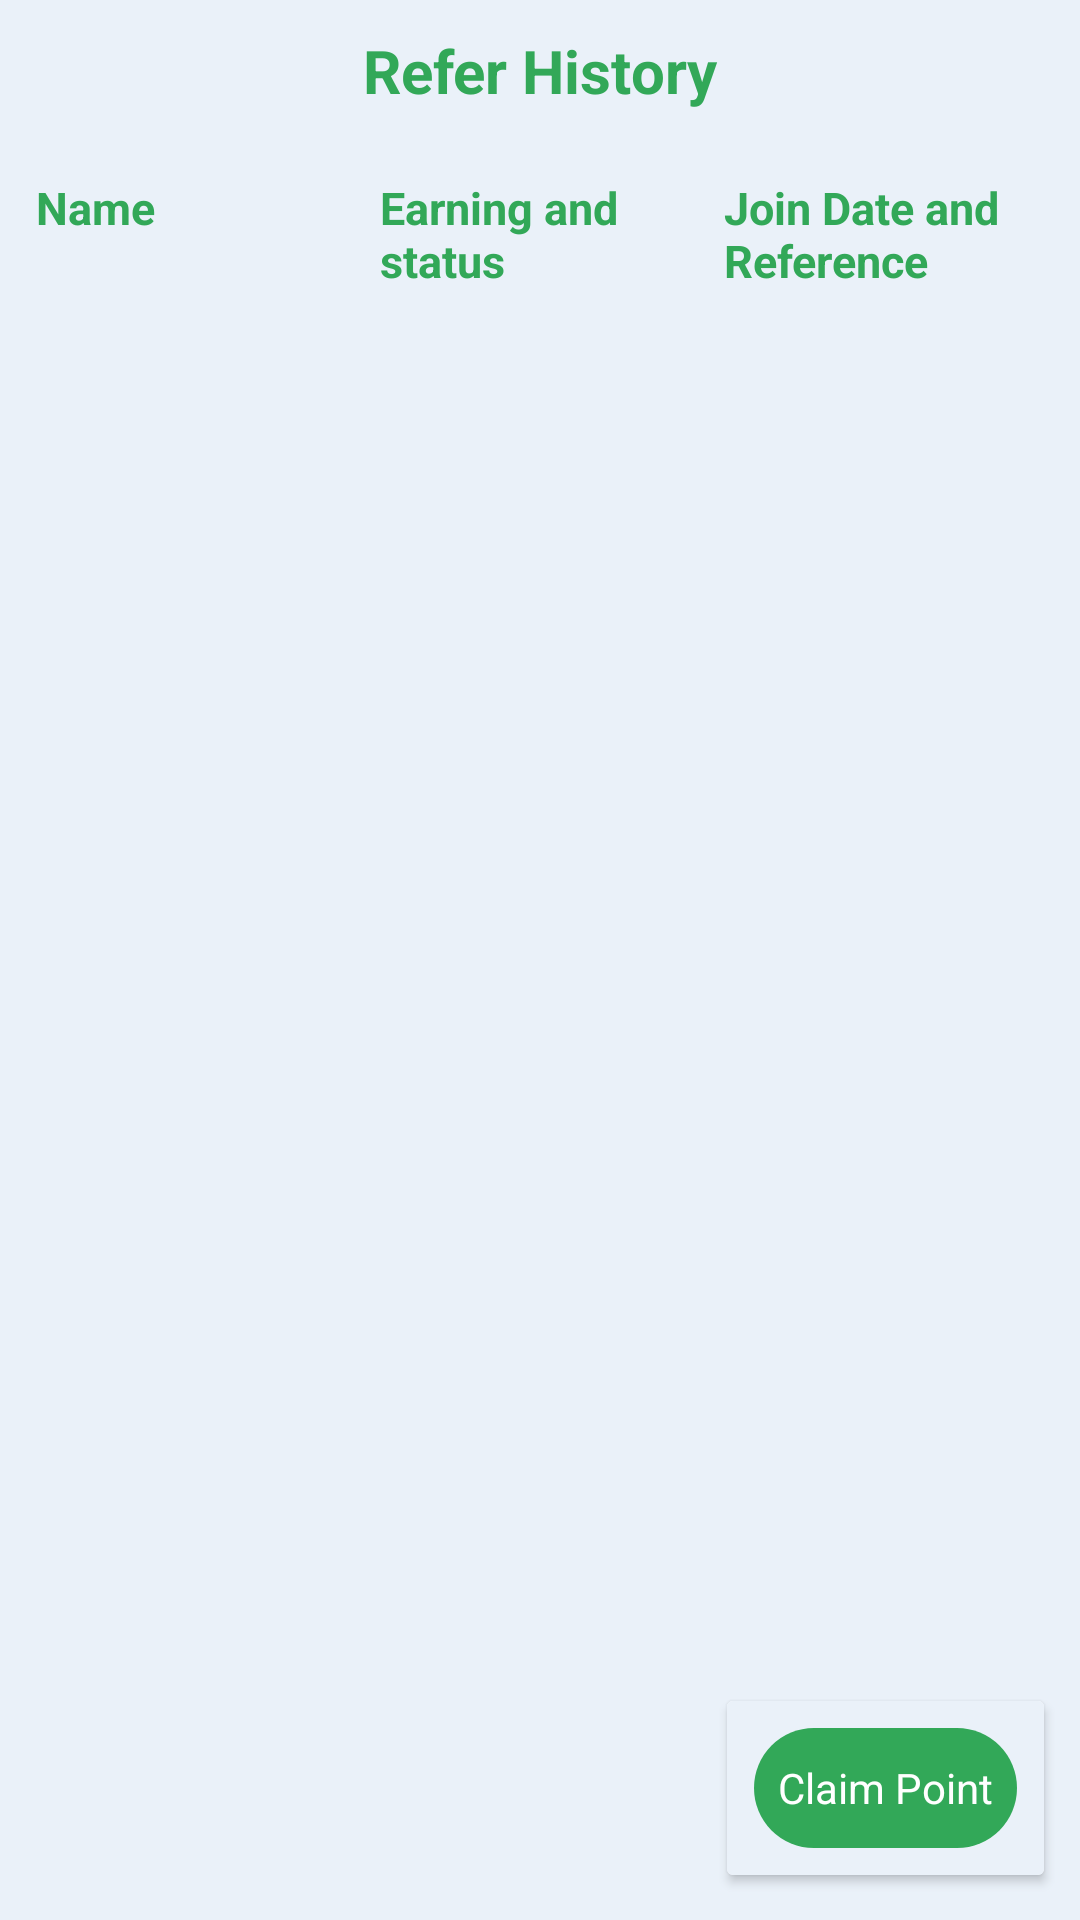

Layout XML and referenced resources for this Android screen:
<!-- AndroidManifest.xml: application theme Theme.MyApplication -->
<!-- res/layout/refer_history.xml -->
<RelativeLayout xmlns:android="http://schemas.android.com/apk/res/android"
    xmlns:app="http://schemas.android.com/apk/res-auto"
    android:layout_width="match_parent"
    android:layout_height="match_parent"
    android:background="@color/whitesmoke"
    android:orientation="vertical" >

    <LinearLayout
        xmlns:android="http://schemas.android.com/apk/res/android"
        xmlns:app="http://schemas.android.com/apk/res-auto"
        android:layout_width="match_parent"
        android:layout_height="match_parent"
        android:layout_alignParentTop="true"
        android:background="@color/whitesmoke"
        android:orientation="vertical" >

        <TextView
            style="@style/textstyle"
            android:text="Refer History" />

        <LinearLayout
            android:layout_width="match_parent"
            android:layout_height="wrap_content"
            android:layout_margin="8dp"
            android:orientation="horizontal"
            android:weightSum="3" >

            <TextView
                style="@style/smalltextstyle"
                android:layout_weight="1"
                android:text="Name" />

            <TextView
                style="@style/smalltextstyle"
                android:layout_weight="1"
                android:text="Earning and status" />

            <TextView
                style="@style/smalltextstyle"
                android:layout_weight="1"
                android:text="Join Date and Reference " />
        </LinearLayout>

        <androidx.recyclerview.widget.RecyclerView
            android:id="@+id/referrcycler"
            android:layout_width="match_parent"
            android:layout_height="match_parent" />
    </LinearLayout>

    <androidx.cardview.widget.CardView
		
        android:id="@+id/Refer_claim"
        android:layout_width="wrap_content"
        android:layout_height="wrap_content"
        android:layout_alignParentBottom="true"
        android:layout_alignParentRight="true"
        android:layout_marginBottom="15dp"
        android:layout_marginRight="12dp"
        android:clickable="true" >

        <LinearLayout
            android:layout_width="match_parent"
            android:layout_height="wrap_content"
            android:background="@color/whitesmoke"
            android:orientation="vertical" >

            <LinearLayout
				android:id="@+id/referclaim_linear"
                android:layout_width="wrap_content"
                android:layout_height="40dp"
                android:layout_margin="9dp"
                android:layout_marginTop="8dp"
                android:background="@drawable/btnbg"
                android:gravity="center"
                android:padding="8dp"
                android:paddingHorizontal="7dp" >

                <TextView
                    android:id="@+id/refer_claim_txt"
                    android:layout_width="wrap_content"
                    android:layout_height="wrap_content"
                    android:text="Claim Point"
                    android:textColor="@color/white" />

                <ProgressBar
					android:visibility="gone"
                    android:id="@+id/refer_claim_progresbar"
                    android:layout_width="20dp"
                    android:layout_height="20dp"
                    android:indeterminateTint="@color/white"
                     />
            </LinearLayout>
        </LinearLayout>
    </androidx.cardview.widget.CardView>

</RelativeLayout>
<!-- resources referenced by this layout -->
<resources>
  <color name="white">#ffffff</color>
  <color name="whitesmoke">#eaf1f9</color>
  <!-- drawable btnbg (drawable) -->
  <layer-list xmlns:android="http://schemas.android.com/apk/res/android">
  
      <item><shape xmlns:android="http://schemas.android.com/apk/res/android" android:shape="rectangle">
  
              
              <solid android:color="@color/app_main_color" />
  
              
              
  
  
              
              <corners android:bottomLeftRadius="20dp" android:bottomRightRadius="20dp" android:topLeftRadius="20dp" android:topRightRadius="20dp" />
          </shape></item>
      <item> 
  <ripple android:color="@color/white">
              <item android:id="@android:id/mask" android:drawable="@android:color/white"/>
          </ripple></item>
  
  </layer-list>
  <style name="smalltextstyle">
          <item name="android:layout_width">match_parent</item>
          <item name="android:layout_height"> wrap_content</item>
          <item name="android:layout_margin">  4dp</item>
          <item name="android:textColor">	@color/app_main_color</item>
          <item name="android:textSize">  15sp</item>
          <item name="android:textStyle">  bold</item>
      </style>
  <style name="textstyle">
          <item name="android:layout_width">match_parent</item>
          <item name="android:layout_height"> wrap_content</item>
          <item name="android:layout_margin">  10dp</item>
          <item name="android:layout_marginVertical">   5dp</item>
          <item name="android:gravity">  center_horizontal</item>
          <item name="android:textColor">	@color/app_main_color</item>
          <item name="android:textSize">  20sp</item>
          <item name="android:textStyle">  bold</item>
      </style>
  <style name="Theme.MyApplication" parent="Theme.AppCompat.Light.NoActionBar">
  
          
          <item name="colorPrimary">@color/purple_500</item>
          <item name="colorPrimaryVariant">@color/purple_700</item>
          <item name="colorOnPrimary">@color/white</item>
          
          <item name="colorSecondary">@color/teal_200</item>
          <item name="colorSecondaryVariant">@color/teal_700</item>
          <item name="colorOnSecondary">@color/teal_200</item>
          
          <item name="android:statusBarColor"> @color/app_main_color</item>
          
      </style>
  <color name="app_main_color">#32a858</color>
  <color name="purple_500">#32a858</color>
  <color name="purple_700">#32a858</color>
  <color name="teal_200">#32a858</color>
  <color name="teal_700">#32a858</color>
</resources>
